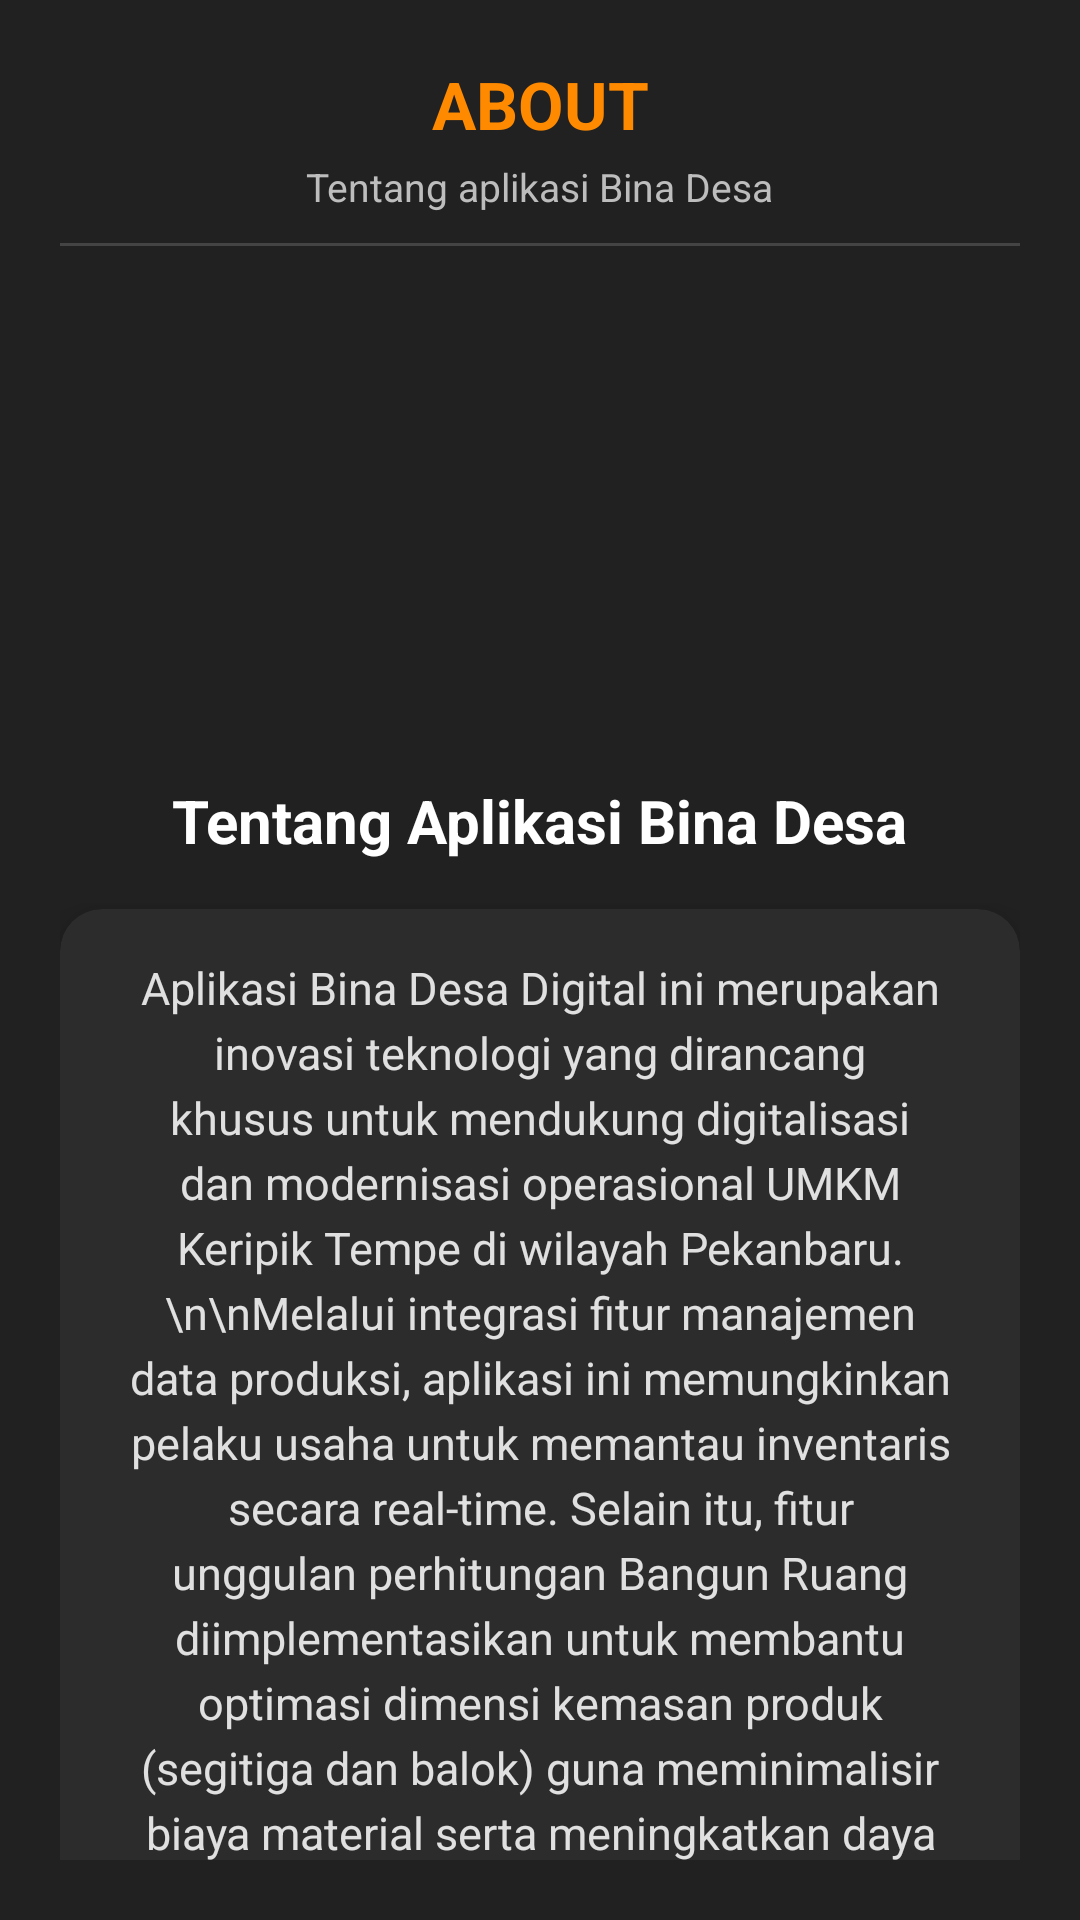

This screen was rendered from an Android layout file. Write that file and the resources it references.
<!-- AndroidManifest.xml: application theme Theme.Yanda -->
<!-- res/layout/fragment_message2.xml -->
<?xml version="1.0" encoding="utf-8"?>
<androidx.constraintlayout.widget.ConstraintLayout xmlns:android="http://schemas.android.com/apk/res/android"
    xmlns:app="http://schemas.android.com/apk/res-auto"
    android:layout_width="match_parent"
    android:layout_height="match_parent"
    android:background="#212121"
    android:padding="20dp">

    
    <TextView
        android:id="@+id/tvAboutTitle"
        android:layout_width="wrap_content"
        android:layout_height="wrap_content"
        android:text="ABOUT"
        android:textSize="22sp"
        android:textStyle="bold"
        android:textColor="#FF8A00"
        app:layout_constraintTop_toTopOf="parent"
        app:layout_constraintStart_toStartOf="parent"
        app:layout_constraintEnd_toEndOf="parent" />

    <TextView
        android:id="@+id/tvAboutSub"
        android:layout_width="wrap_content"
        android:layout_height="wrap_content"
        android:text="Tentang aplikasi Bina Desa"
        android:textSize="13sp"
        android:textColor="#BDBDBD"
        android:layout_marginTop="4dp"
        app:layout_constraintTop_toBottomOf="@id/tvAboutTitle"
        app:layout_constraintStart_toStartOf="parent"
        app:layout_constraintEnd_toEndOf="parent" />

    
    <View
        android:id="@+id/divider"
        android:layout_width="0dp"
        android:layout_height="1dp"
        android:layout_marginTop="10dp"
        android:background="#444444"
        app:layout_constraintTop_toBottomOf="@id/tvAboutSub"
        app:layout_constraintStart_toStartOf="parent"
        app:layout_constraintEnd_toEndOf="parent" />

    
    <ImageView
        android:id="@+id/imgLogo"
        android:layout_width="140dp"
        android:layout_height="140dp"
        android:layout_marginTop="20dp"
        android:src="@drawable/logo"
        android:padding="18dp"
        app:layout_constraintTop_toBottomOf="@id/divider"
        app:layout_constraintEnd_toEndOf="parent"
        app:layout_constraintStart_toStartOf="parent" />

    
    <TextView
        android:id="@+id/tvTitleAbout"
        android:layout_width="wrap_content"
        android:layout_height="wrap_content"
        android:layout_marginTop="18dp"
        android:text="Tentang Aplikasi Bina Desa"
        android:textSize="20sp"
        android:textStyle="bold"
        android:textColor="#FFFFFF"
        app:layout_constraintTop_toBottomOf="@id/imgLogo"
        app:layout_constraintEnd_toEndOf="parent"
        app:layout_constraintStart_toStartOf="parent" />

    
    <androidx.cardview.widget.CardView
        android:id="@+id/cardAbout"
        android:layout_width="0dp"
        android:layout_height="wrap_content"
        android:layout_marginTop="16dp"
        app:cardBackgroundColor="#2C2C2C"
        app:cardCornerRadius="14dp"
        app:cardElevation="8dp"
        app:layout_constraintTop_toBottomOf="@id/tvTitleAbout"
        app:layout_constraintStart_toStartOf="parent"
        app:layout_constraintEnd_toEndOf="parent">

        <TextView
            android:id="@+id/tvDescAbout"
            android:layout_width="match_parent"
            android:layout_height="wrap_content"
            android:padding="16dp"
            android:gravity="center"
            android:text="Aplikasi Bina Desa Digital ini merupakan inovasi teknologi yang dirancang khusus untuk mendukung digitalisasi dan modernisasi operasional UMKM Keripik Tempe di wilayah Pekanbaru.\n\nMelalui integrasi fitur manajemen data produksi, aplikasi ini memungkinkan pelaku usaha untuk memantau inventaris secara real-time. Selain itu, fitur unggulan perhitungan Bangun Ruang diimplementasikan untuk membantu optimasi dimensi kemasan produk (segitiga dan balok) guna meminimalisir biaya material serta meningkatkan daya tarik visual kemasan di pasar kompetitif."
            android:textSize="15sp"
            android:textColor="#E0E0E0"
            android:lineSpacingExtra="4dp" />
    </androidx.cardview.widget.CardView>

    
    <TextView
        android:id="@+id/tvVersion"
        android:layout_width="wrap_content"
        android:layout_height="wrap_content"
        android:text="Version 1.0.0"
        android:textColor="#9E9E9E"
        android:layout_marginTop="16dp"
        app:layout_constraintTop_toBottomOf="@id/cardAbout"
        app:layout_constraintStart_toStartOf="parent"
        app:layout_constraintEnd_toEndOf="parent"/>

</androidx.constraintlayout.widget.ConstraintLayout>
<!-- resources referenced by this layout -->
<resources>
  <style name="Theme.Yanda" parent="Base.Theme.Yanda" />
  <style name="Base.Theme.Yanda" parent="Theme.Material3.DayNight.NoActionBar">
          
          
      </style>
</resources>
